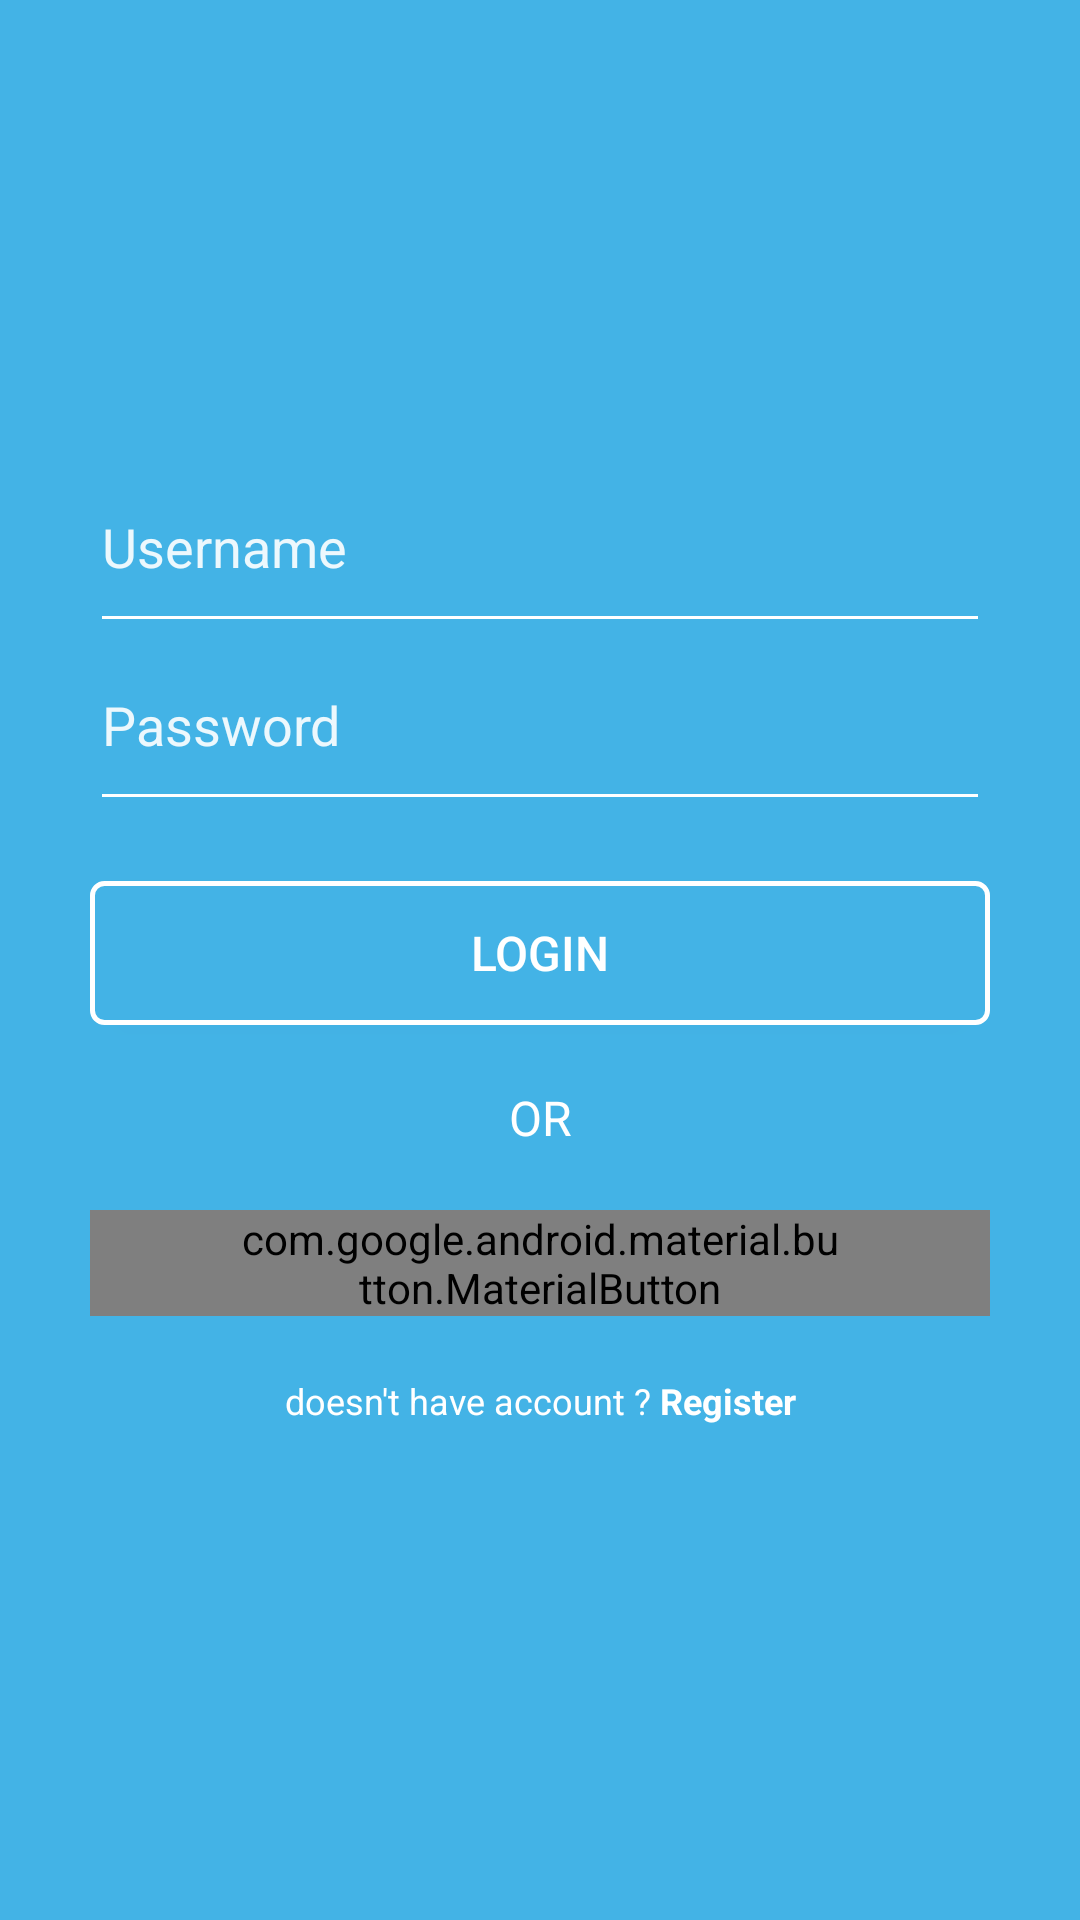

Here is an Android app screen rendered from its layout file. Give the layout XML and the strings, colors and styles it references.
<!-- AndroidManifest.xml: application theme Theme.Design.Light.NoActionBar -->
<!-- res/layout/activity_login.xml -->
<?xml version="1.0" encoding="utf-8"?>
<androidx.constraintlayout.widget.ConstraintLayout xmlns:android="http://schemas.android.com/apk/res/android"
    xmlns:app="http://schemas.android.com/apk/res-auto"
    xmlns:tools="http://schemas.android.com/tools"
    android:layout_width="match_parent"
    android:layout_height="match_parent"
    android:background="@color/lightBlue"
    android:padding="@dimen/padding_30"
    tools:context=".LoginActivity">

    <ImageView
        android:id="@+id/img_logo"
        android:layout_width="wrap_content"
        android:layout_height="wrap_content"
        android:layout_marginTop="@dimen/margin_100"
        android:background="@drawable/ic_welcome_logo"
        android:contentDescription="Logo BloodShare"
        app:layout_constraintEnd_toEndOf="parent"
        app:layout_constraintStart_toStartOf="parent"
        app:layout_constraintTop_toTopOf="parent" />

    <EditText
        android:id="@+id/edt_username"
        android:layout_width="match_parent"
        android:layout_height="wrap_content"
        android:layout_marginTop="@dimen/margin_30"
        android:backgroundTint="@color/white"
        android:hint="@string/username"
        android:inputType="text"
        android:paddingBottom="@dimen/padding_20"
        android:textColor="@color/white"
        android:textColorHint="@color/white_90"
        app:layout_constraintEnd_toEndOf="parent"
        app:layout_constraintStart_toStartOf="parent"
        app:layout_constraintTop_toBottomOf="@+id/img_logo" />

    <EditText
        android:id="@+id/edt_password"
        android:layout_width="match_parent"
        android:layout_height="wrap_content"
        android:layout_marginTop="@dimen/margin_5"
        android:backgroundTint="@color/white"
        android:hint="@string/password"
        android:inputType="textPassword"
        android:paddingBottom="@dimen/padding_20"
        android:textColor="@color/white"
        android:textColorHint="@color/white_90"
        app:layout_constraintEnd_toEndOf="parent"
        app:layout_constraintStart_toStartOf="parent"
        app:layout_constraintTop_toBottomOf="@+id/edt_username" />

    <Button
        android:id="@+id/btn_login"
        android:layout_width="match_parent"
        android:layout_height="wrap_content"
        android:layout_marginTop="@dimen/margin_20"
        android:background="@drawable/btn_background"
        android:padding="@dimen/padding_10"
        android:text="@string/login"
        android:textColor="@color/white"
        android:textSize="@dimen/text_16"
        app:layout_constraintEnd_toEndOf="parent"
        app:layout_constraintStart_toStartOf="parent"
        app:layout_constraintTop_toBottomOf="@+id/edt_password" />

    <TextView
        android:id="@+id/txt_or"
        android:layout_width="wrap_content"
        android:layout_height="wrap_content"
        android:layout_marginTop="@dimen/margin_20"
        android:text="@string/or"
        android:textColor="@color/white"
        android:textSize="@dimen/text_16"
        app:layout_constraintEnd_toEndOf="parent"
        app:layout_constraintStart_toStartOf="parent"
        app:layout_constraintTop_toBottomOf="@+id/btn_login" />

    <com.google.android.material.button.MaterialButton
        android:id="@+id/btn_facebook"
        android:layout_width="match_parent"
        android:layout_height="wrap_content"
        android:layout_marginTop="@dimen/margin_20"
        android:background="@drawable/btn_background"
        android:drawableLeft="@drawable/ic_welcome_fb_login"
        android:paddingLeft="@dimen/padding_50"
        android:paddingRight="@dimen/padding_50"
        android:text="@string/connect_with_facebook"
        android:textColor="@color/white"
        android:textSize="@dimen/text_16"
        app:layout_constraintEnd_toEndOf="parent"
        app:layout_constraintStart_toStartOf="parent"
        app:layout_constraintTop_toBottomOf="@+id/txt_or" />

    <TextView
        android:id="@+id/txt_register"
        android:layout_width="wrap_content"
        android:layout_height="wrap_content"
        android:layout_margin="@dimen/margin_20"
        android:text="@string/register"
        android:textColor="@color/white"
        android:textSize="12sp"
        app:layout_constraintEnd_toEndOf="parent"
        app:layout_constraintStart_toStartOf="parent"
        app:layout_constraintTop_toBottomOf="@+id/btn_facebook" />

</androidx.constraintlayout.widget.ConstraintLayout>
<!-- resources referenced by this layout -->
<resources>
  <color name="lightBlue">#43b3e6</color>
  <color name="white">#FFFFFFFF</color>
  <color name="white_90">#E6FFFFFF</color>
  <dimen name="margin_100">100dp</dimen>
  <dimen name="margin_20">20dp</dimen>
  <dimen name="margin_30">30dp</dimen>
  <dimen name="margin_5">5dp</dimen>
  <dimen name="padding_10">10dp</dimen>
  <dimen name="padding_20">20dp</dimen>
  <dimen name="padding_30">30dp</dimen>
  <dimen name="padding_50">50dp</dimen>
  <dimen name="text_16">16sp</dimen>
  <!-- drawable btn_background (drawable) -->
  <?xml version="1.0" encoding="utf-8"?>
  <selector xmlns:android="http://schemas.android.com/apk/res/android">
      <item>
          <shape xmlns:android="http://schemas.android.com/apk/res/android" android:shape="rectangle">
              <solid android:color="@color/lightBlue"/>
              <stroke android:width="5px" android:color="@color/white" />
              <corners android:radius="4dp" />
          </shape>
      </item>
  </selector>
  <string name="connect_with_facebook">CONNECT WITH FACEBOOK</string>
  <string name="login">LOGIN</string>
  <string name="or">OR</string>
  <string name="password">Password</string>
  <string name="register">doesn\'t have account ? <b>Register</b></string>
  <string name="username">Username</string>
</resources>
